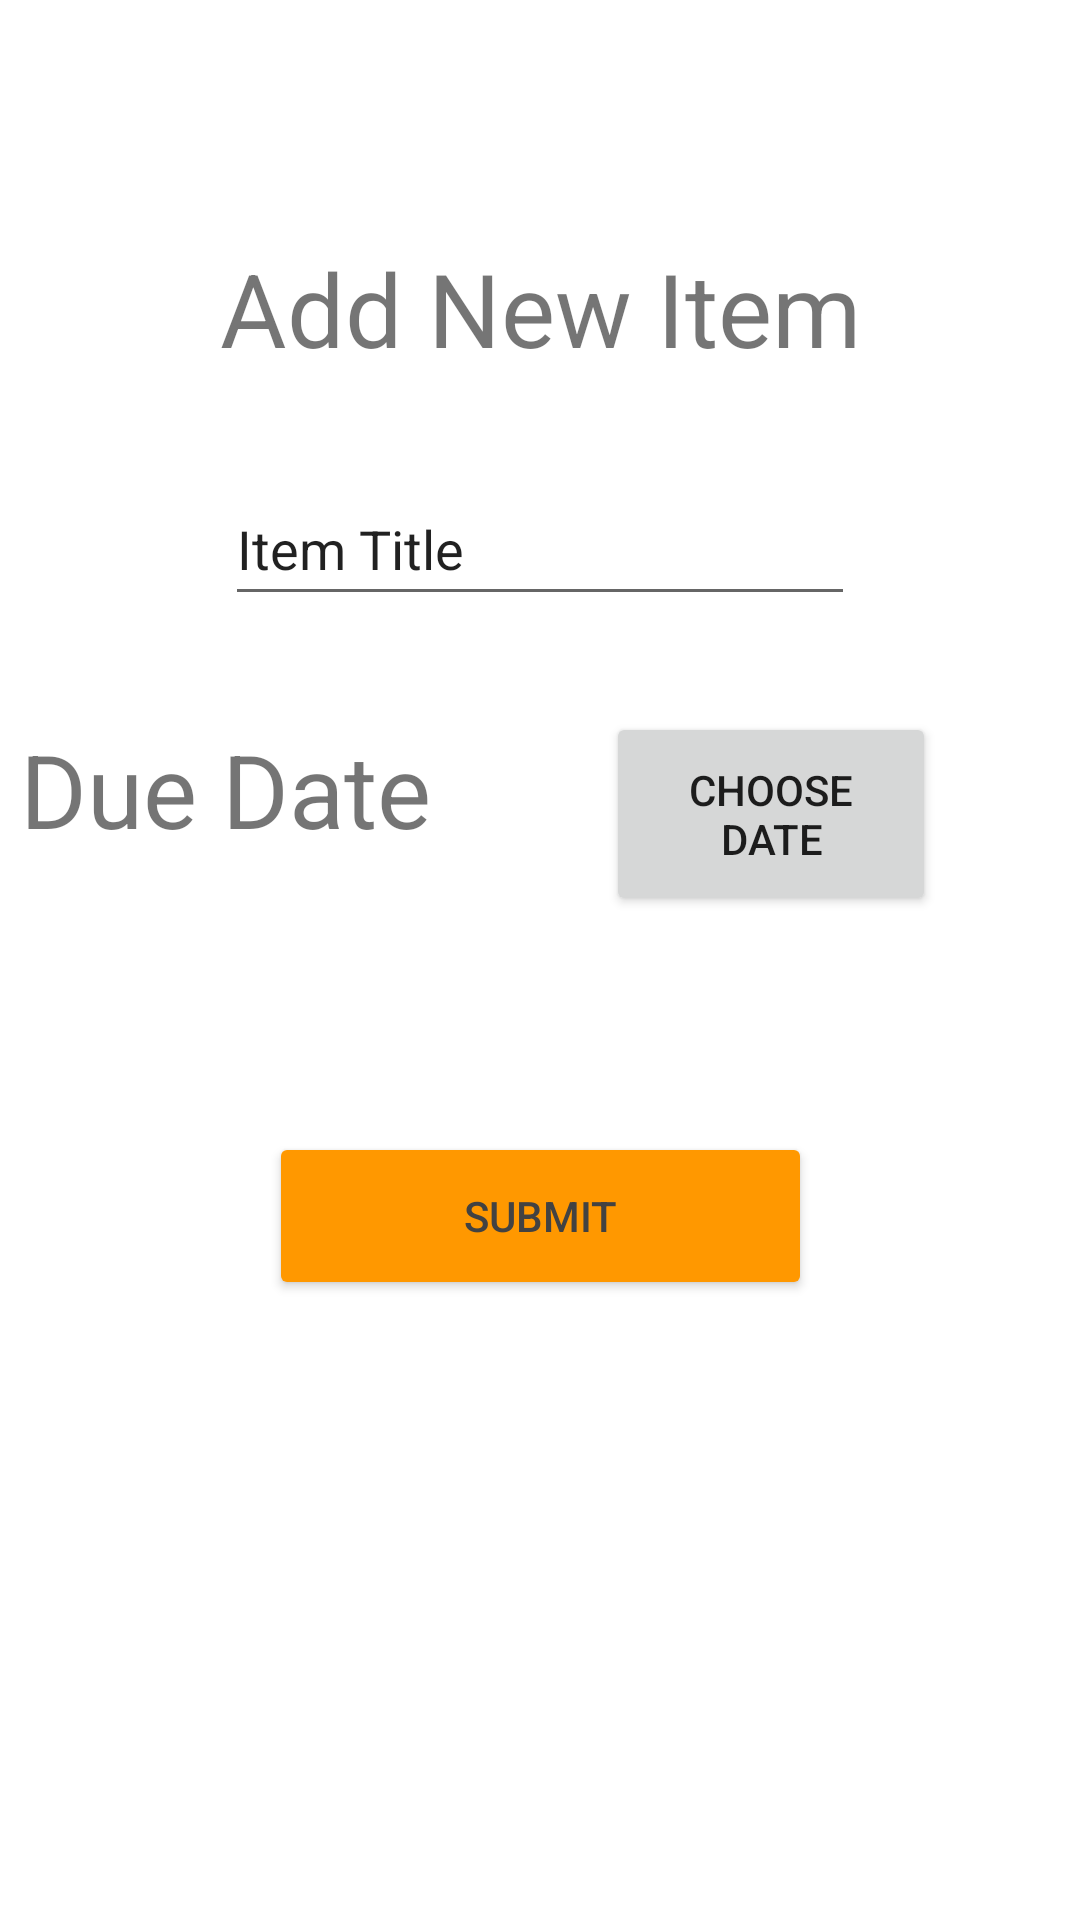

Here is an Android app screen rendered from its layout file. Give the layout XML and the strings, colors and styles it references.
<!-- AndroidManifest.xml: application theme Theme.Scp4exq -->
<!-- res/layout/activity_new.xml -->
<?xml version="1.0" encoding="utf-8"?>
<androidx.constraintlayout.widget.ConstraintLayout xmlns:android="http://schemas.android.com/apk/res/android"
    xmlns:app="http://schemas.android.com/apk/res-auto"
    xmlns:tools="http://schemas.android.com/tools"
    android:layout_width="match_parent"
    android:layout_height="match_parent">

    <TextView
        android:id="@+id/textView"
        android:layout_width="wrap_content"
        android:layout_height="wrap_content"
        android:layout_marginTop="80dp"
        android:layout_marginBottom="32dp"
        android:text="Add New Item"
        android:textSize="34sp"
        app:layout_constraintBottom_toTopOf="@+id/itemTitle"
        app:layout_constraintEnd_toEndOf="parent"
        app:layout_constraintStart_toStartOf="parent"
        app:layout_constraintTop_toTopOf="parent" />

    <EditText
        android:id="@+id/itemTitle"
        android:layout_width="wrap_content"
        android:layout_height="wrap_content"
        android:layout_marginBottom="35dp"
        android:ems="10"
        android:inputType="textPersonName"
        android:minHeight="48dp"
        android:text="Item Title"
        app:layout_constraintBottom_toTopOf="@+id/chooseDate"
        app:layout_constraintEnd_toEndOf="parent"
        app:layout_constraintStart_toStartOf="parent" />

    <Button
        android:id="@+id/submitButton"
        android:layout_width="181dp"
        android:layout_height="56dp"
        android:layout_marginTop="80dp"
        android:text="Submit"
        android:textColor="#424242"
        app:backgroundTint="#FF9800"
        app:layout_constraintEnd_toEndOf="parent"
        app:layout_constraintStart_toStartOf="parent"
        app:layout_constraintTop_toBottomOf="@+id/chooseDate" />

    <TextView
        android:id="@+id/chooseDate"
        android:layout_width="181dp"
        android:layout_height="57dp"
        android:layout_marginStart="16dp"
        android:layout_marginEnd="16dp"
        android:layout_marginBottom="32dp"
        android:text="Due Date"
        android:textSize="34sp"
        app:layout_constraintBottom_toTopOf="@+id/submitButton"
        app:layout_constraintEnd_toStartOf="@+id/button2"
        app:layout_constraintHorizontal_bias="0.875"
        app:layout_constraintStart_toStartOf="parent" />

    <Button
        android:id="@+id/button2"
        android:layout_width="110dp"
        android:layout_height="68dp"
        android:layout_marginTop="32dp"
        android:layout_marginEnd="48dp"
        android:text="Choose Date"
        app:layout_constraintEnd_toEndOf="parent"
        app:layout_constraintTop_toBottomOf="@+id/itemTitle" />
</androidx.constraintlayout.widget.ConstraintLayout>
<!-- resources referenced by this layout -->
<resources>
  <style name="Theme.Scp4exq" parent="Theme.MaterialComponents.DayNight.DarkActionBar">
          
          <item name="colorPrimary">@color/orange</item>
          <item name="colorPrimaryVariant">@color/blue</item>
          <item name="colorOnPrimary">@color/white</item>
          
          <item name="colorSecondary">@color/orange</item>
          <item name="colorSecondaryVariant">@color/blue</item>
          <item name="colorOnSecondary">@color/black</item>
          
          <item name="android:statusBarColor" tools:targetApi="l">?attr/colorPrimaryVariant</item>
          
      </style>
  <!-- not gathered from this repository: default colours our renderer supplied (Android Studio template values) -->
  <color name="black">#FF000000</color>
  <color name="white">#FFFFFFFF</color>
</resources>
